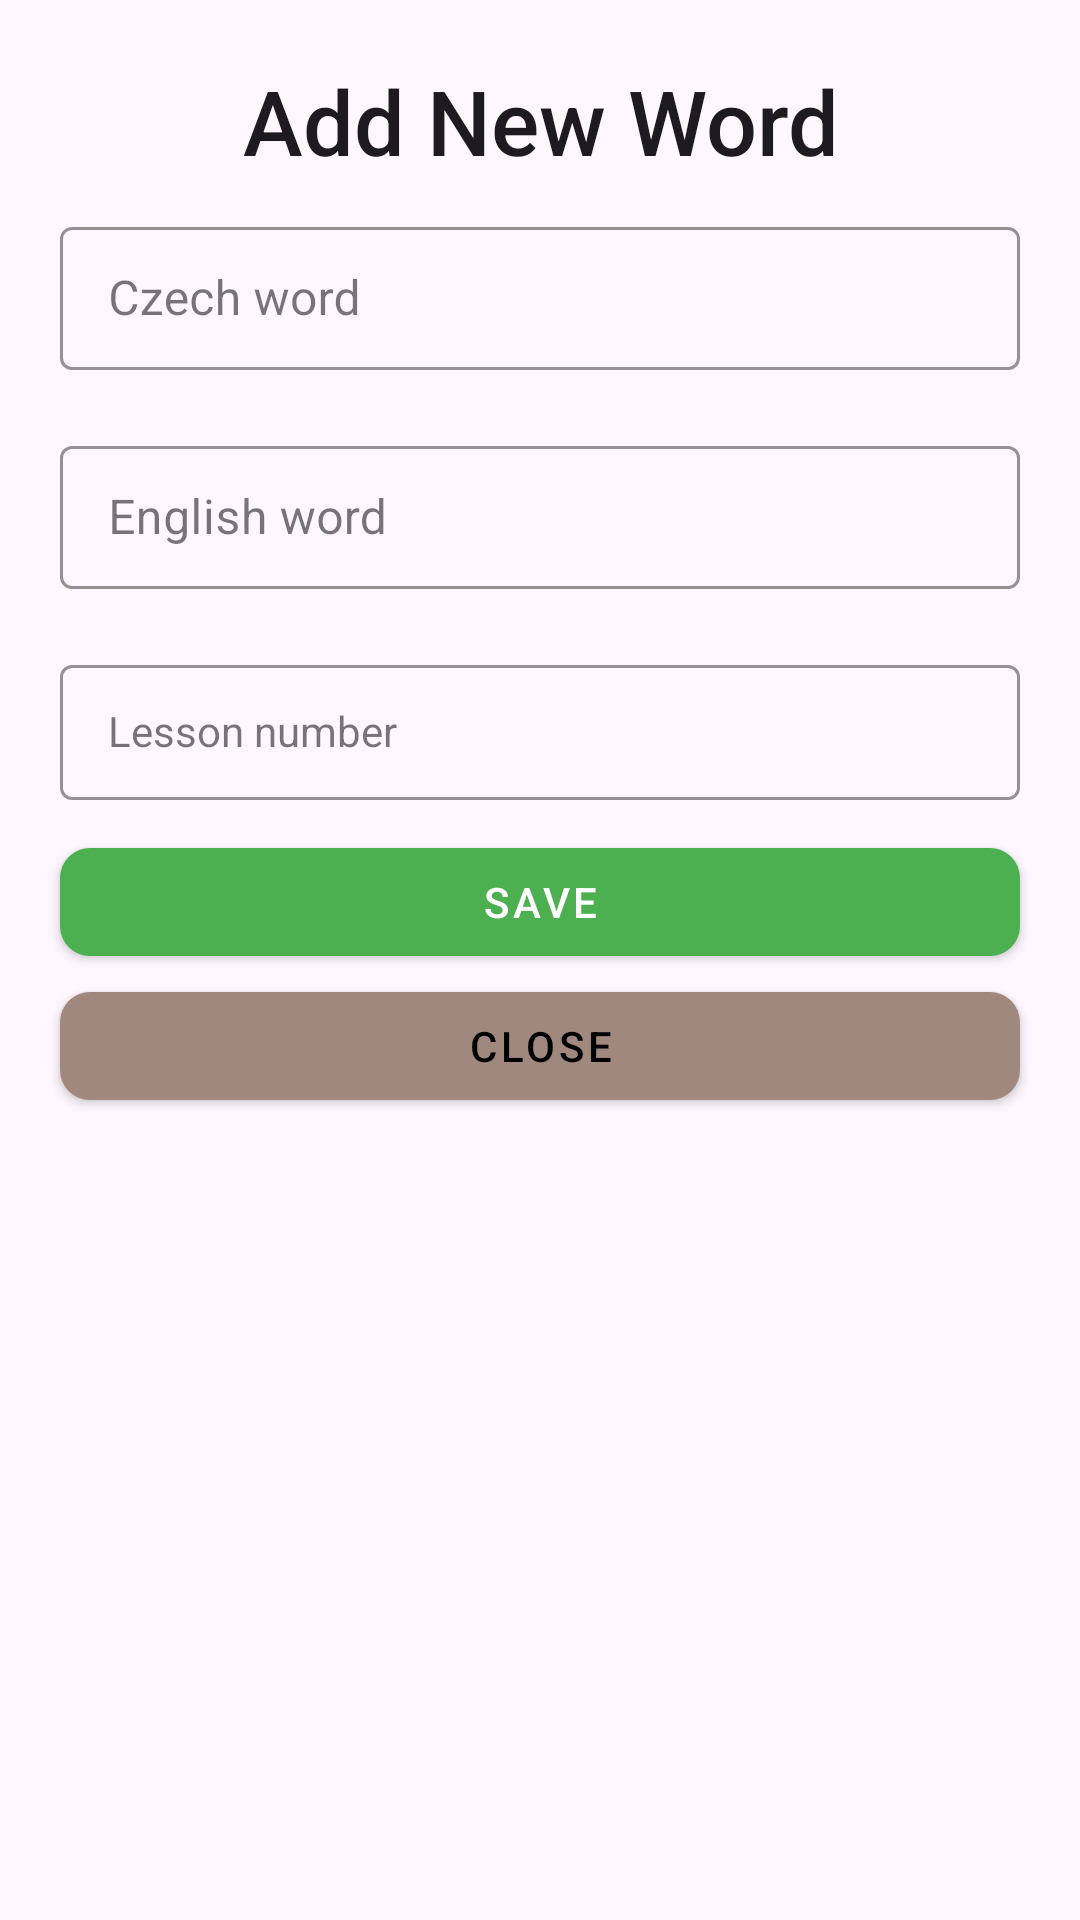

The Android layout XML behind this screen, and the referenced resources:
<!-- AndroidManifest.xml: application theme Theme.BP_2324_V4 -->
<!-- res/layout/fragment_add_word.xml -->
<?xml version="1.0" encoding="utf-8"?>
<LinearLayout
    android:orientation="vertical"
    xmlns:android="http://schemas.android.com/apk/res/android"
    xmlns:tools="http://schemas.android.com/tools"
    android:layout_width="match_parent"
    android:layout_height="match_parent"
    tools:context=".AddWordFragment">


    <TextView
        android:layout_width="match_parent"
        android:layout_height="wrap_content"
        android:text="Add New Word"
        android:textSize="30sp"
        android:layout_marginTop="20dp"
        android:textAlignment="center"
        style="@style/TextAppearance.AppCompat.Title"/>

    <com.google.android.material.textfield.TextInputLayout
        style="@style/customTextInputStyle"
        android:layout_width="match_parent"
        android:layout_height="wrap_content"
        android:layout_marginHorizontal="20dp"
        android:layout_marginVertical="10dp">


        <com.google.android.material.textfield.TextInputEditText
            android:id="@+id/tfczWord"
            android:layout_width="match_parent"
            android:layout_height="match_parent"
            android:hint="Czech word">

        </com.google.android.material.textfield.TextInputEditText>

    </com.google.android.material.textfield.TextInputLayout>



<com.google.android.material.textfield.TextInputLayout
    style="@style/customTextInputStyle"
        android:layout_width="match_parent"
        android:layout_height="wrap_content"
        android:layout_marginHorizontal="20dp"
        android:layout_marginVertical="10dp">


        <com.google.android.material.textfield.TextInputEditText
            android:id="@+id/tfenWord"
            android:layout_width="match_parent"
            android:layout_height="match_parent"
            android:hint="English word">

        </com.google.android.material.textfield.TextInputEditText>

    </com.google.android.material.textfield.TextInputLayout>

    <com.google.android.material.textfield.TextInputLayout
        style="@style/customTextInputStyle"
        android:layout_width="match_parent"
        android:layout_height="wrap_content"
        android:layout_marginHorizontal="20dp"
        android:layout_marginVertical="10dp">


        <com.google.android.material.textfield.TextInputEditText
            style="@style/customTextInputStyle"
            android:id="@+id/tfLessonNum"
            android:layout_width="match_parent"
            android:layout_height="match_parent"
            android:hint="Lesson number">

        </com.google.android.material.textfield.TextInputEditText>

    </com.google.android.material.textfield.TextInputLayout>


    <com.google.android.material.button.MaterialButton
        style="@style/customBtnStyle"
        android:id="@+id/saveButton"
        android:layout_width="match_parent"
        android:layout_height="wrap_content"
        android:layout_gravity="center"
        android:layout_marginHorizontal="20dp"
        android:text="Save"/>

    <com.google.android.material.button.MaterialButton
        style="@style/customBtnCloseOrBasicStyle"
        android:id="@+id/saveClose"
        android:layout_width="match_parent"
        android:layout_height="wrap_content"
        android:layout_gravity="center"
        android:layout_marginHorizontal="20dp"
        android:text="Close"/>



</LinearLayout>
<!-- resources referenced by this layout -->
<resources>
  <style name="customBtnCloseOrBasicStyle" parent="Widget.MaterialComponents.Button">
          <item name="backgroundTint">@color/hint</item>
          <item name="android:textColor">@color/black</item>
          <item name="cornerRadius">10dp</item> 
          
      </style>
  <style name="customBtnStyle" parent="Widget.MaterialComponents.Button">
          <item name="backgroundTint">@color/colorPrimary
          </item> 
          <item name="android:textColor">@color/white</item> 
          <item name="cornerRadius">10dp</item> 
  
      </style>
  <style name="customTextInputStyle" parent="Widget.MaterialComponents.TextInputLayout.OutlinedBox.Dense">
          <item name="boxStrokeColor">@color/boxStrokeColor</item>
          <item name="hintTextColor">@color/hintTextColor</item>
  
      </style>
  <style name="Theme.BP_2324_V4" parent="Base.Theme.BP_2324_V4" />
  <color name="hint">#A1887F</color>
  <color name="black">#FF000000</color>
  <color name="colorPrimary">#4CAF50</color>
  <color name="white">#FFFFFFFF</color>
  <color name="boxStrokeColor">#4CAF50</color>
  <color name="hintTextColor">#8BC34A</color>
  <style name="Base.Theme.BP_2324_V4" parent="Theme.Material3.DayNight.NoActionBar">
          
          
      </style>
</resources>
